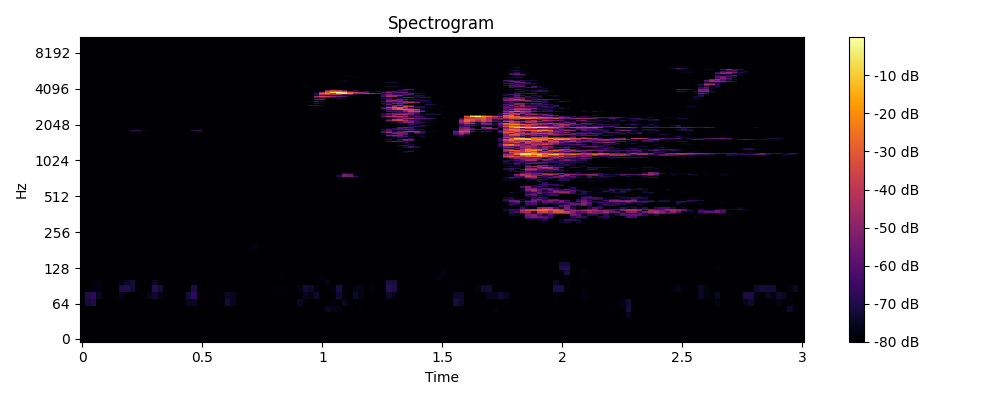

Values plotted in this chart, from the file beside it:
0, 1, 2, 3, 4, 5, 6, 7, 8, 9, 10, 11, 12, 13, 14, 15, 16, 17, 18, 19, 20, 21, 22, 23
-80, -80, -80, -80, -80, -80, -80, -80, -80, -80, -80, -80, -80, -80, -80, -80, -80, -80, -80, -80, -80, -80, -80, -80
-80, -80, -80, -80, -80, -80, -80, -80, -80, -80, -80, -80, -80, -80, -80, -80, -80, -80, -80, -80, -80, -80, -80, -80
-80, -80, -80, -80, -80, -80, -80, -80, -80, -80, -80, -80, -80, -80, -80, -80, -80, -80, -80, -80, -80, -80, -80, -80
-80, -80, -80, -80, -80, -80, -80, -80, -80, -80, -80, -80, -80, -80, -80, -80, -80, -80, -80, -80, -80, -80, -80, -80
-80, -80, -80, -80, -80, -80, -80, -80, -80, -80, -80, -80, -80, -80, -80, -80, -80, -80, -79.5, -80, -80, -80, -80, -80
-80, -80, -80, -80, -80, -80, -80, -80, -80, -80, -80, -80, -80, -80, -80, -80, -80, -80, -80, -80, -80, -80, -80, -80
-80, -71.89, -69.8, -80, -80, -80, -80, -80, -80, -80, -80, -79.7, -80, -80, -80, -80, -80, -80, -80, -75.33, -75.54, -79.58, -80, -80
-80, -70.31, -67.8, -75.52, -80, -80, -80, -76.49, -80, -80, -80, -80, -75.64, -73.66, -77.18, -79.01, -80, -80, -80, -72.29, -67.41, -80, -80, -80
-80, -80, -78.41, -77.54, -80, -80, -80, -69.98, -69.43, -72.65, -79.93, -80, -79.67, -68.86, -72.55, -80, -80, -80, -80, -80, -70.77, -79.16, -80, -80
-80, -80, -78.7, -77.31, -80, -80, -80, -78.05, -74.5, -72.47, -80, -80, -80, -75.23, -80, -80, -80, -80, -80, -80, -77.51, -80, -80, -80
-80, -80, -80, -80, -80, -80, -80, -80, -80, -80, -80, -80, -80, -80, -80, -80, -80, -80, -80, -80, -80, -80, -80, -80
-80, -80, -80, -80, -80, -80, -80, -80, -80, -80, -80, -80, -80, -80, -80, -80, -80, -80, -80, -80, -80, -80, -80, -80
-80, -80, -80, -80, -80, -80, -80, -80, -80, -80, -80, -80, -80, -80, -80, -80, -80, -80, -80, -80, -80, -80, -80, -80
-80, -80, -80, -80, -80, -80, -80, -80, -80, -80, -80, -80, -80, -80, -80, -80, -80, -80, -80, -80, -80, -80, -80, -80
-80, -80, -80, -80, -80, -80, -80, -80, -80, -80, -80, -80, -80, -80, -80, -80, -80, -80, -80, -80, -80, -80, -80, -80
-80, -80, -80, -80, -80, -80, -80, -80, -80, -80, -80, -80, -80, -80, -80, -80, -80, -80, -80, -80, -80, -80, -80, -80
-80, -80, -80, -80, -80, -80, -80, -80, -80, -80, -80, -80, -80, -80, -80, -80, -80, -80, -80, -80, -80, -80, -80, -80
-80, -80, -80, -80, -80, -80, -80, -80, -80, -80, -80, -80, -80, -80, -80, -80, -80, -80, -80, -80, -80, -80, -80, -80
-80, -80, -80, -80, -80, -80, -80, -80, -80, -80, -80, -80, -80, -80, -80, -80, -80, -80, -80, -80, -80, -80, -80, -80
-80, -80, -80, -80, -80, -80, -80, -80, -80, -80, -80, -80, -80, -80, -80, -80, -80, -80, -80, -80, -80, -80, -80, -80
-80, -80, -80, -80, -80, -80, -80, -80, -80, -80, -80, -80, -80, -80, -80, -80, -80, -80, -80, -80, -80, -80, -80, -80
-80, -80, -80, -80, -80, -80, -80, -80, -80, -80, -80, -80, -80, -80, -80, -80, -80, -80, -80, -80, -80, -80, -80, -80
-80, -80, -80, -80, -80, -80, -80, -80, -80, -80, -80, -80, -80, -80, -80, -80, -80, -80, -80, -80, -80, -80, -80, -80
-80, -80, -80, -80, -80, -80, -80, -80, -80, -80, -80, -80, -80, -80, -80, -80, -80, -80, -80, -80, -80, -80, -80, -80
-80, -80, -80, -80, -80, -80, -80, -80, -80, -80, -80, -80, -80, -80, -80, -80, -80, -80, -80, -80, -80, -80, -80, -80
-80, -80, -80, -80, -80, -80, -80, -80, -80, -80, -80, -80, -80, -80, -80, -80, -80, -80, -80, -80, -80, -80, -80, -80
-80, -80, -80, -80, -80, -80, -80, -80, -80, -80, -80, -80, -80, -80, -80, -80, -80, -80, -80, -80, -80, -80, -80, -80
-80, -80, -80, -80, -80, -80, -80, -80, -80, -80, -80, -80, -80, -80, -80, -80, -80, -80, -80, -80, -80, -80, -80, -80
-80, -80, -80, -80, -80, -80, -80, -80, -80, -80, -80, -80, -80, -80, -80, -80, -80, -80, -80, -80, -80, -80, -80, -80
-80, -80, -80, -80, -80, -80, -80, -80, -80, -80, -80, -80, -80, -80, -80, -80, -80, -80, -80, -80, -80, -80, -80, -80
-80, -80, -80, -80, -80, -80, -80, -80, -80, -80, -80, -80, -80, -80, -80, -80, -80, -80, -80, -80, -80, -80, -80, -80
-80, -80, -80, -80, -80, -80, -80, -80, -80, -80, -80, -80, -80, -80, -80, -80, -80, -80, -80, -80, -80, -80, -80, -80
-80, -80, -80, -80, -80, -80, -80, -80, -80, -80, -80, -80, -80, -80, -80, -80, -80, -80, -80, -80, -80, -80, -80, -80
-80, -80, -80, -80, -80, -80, -80, -80, -80, -80, -80, -80, -80, -80, -80, -80, -80, -80, -80, -80, -80, -80, -80, -80
-80, -80, -80, -80, -80, -80, -80, -80, -80, -80, -80, -80, -80, -80, -80, -80, -80, -80, -80, -80, -80, -80, -80, -80
-80, -80, -80, -80, -80, -80, -80, -80, -80, -80, -80, -80, -80, -80, -80, -80, -80, -80, -80, -80, -80, -80, -80, -80
-80, -80, -80, -80, -80, -80, -80, -80, -80, -80, -80, -80, -80, -80, -80, -80, -80, -80, -80, -80, -80, -80, -80, -80
-80, -80, -80, -80, -80, -80, -80, -80, -80, -80, -80, -80, -80, -80, -80, -80, -80, -80, -80, -80, -80, -80, -80, -80
-80, -80, -80, -80, -80, -80, -80, -80, -80, -80, -80, -80, -80, -80, -80, -80, -80, -80, -80, -80, -80, -80, -80, -80
-80, -80, -80, -80, -80, -80, -80, -80, -80, -80, -80, -80, -80, -80, -80, -80, -80, -80, -80, -80, -80, -80, -80, -80
-80, -80, -80, -80, -80, -80, -80, -80, -80, -80, -80, -80, -80, -80, -80, -80, -80, -80, -80, -80, -80, -80, -80, -80
-80, -80, -80, -80, -80, -80, -80, -80, -80, -80, -80, -80, -80, -80, -80, -80, -80, -80, -80, -80, -80, -80, -80, -80
-80, -80, -80, -80, -80, -80, -80, -80, -80, -80, -80, -80, -80, -80, -80, -80, -80, -80, -80, -80, -80, -80, -80, -80
-80, -80, -80, -80, -80, -80, -80, -80, -80, -80, -80, -80, -80, -80, -80, -80, -80, -80, -80, -80, -80, -80, -80, -80
-80, -80, -80, -80, -80, -80, -80, -80, -80, -80, -80, -80, -80, -80, -80, -80, -80, -80, -80, -80, -80, -80, -80, -80
-80, -80, -80, -80, -80, -80, -80, -80, -80, -80, -80, -80, -80, -80, -80, -80, -80, -80, -80, -80, -80, -80, -80, -80
-80, -80, -80, -80, -80, -80, -80, -80, -80, -80, -80, -80, -80, -80, -80, -80, -80, -80, -80, -80, -80, -80, -80, -80
-80, -80, -80, -80, -80, -80, -80, -80, -80, -80, -80, -80, -80, -80, -80, -80, -80, -80, -80, -80, -80, -80, -80, -80
-80, -80, -80, -80, -80, -80, -80, -80, -80, -80, -80, -80, -80, -80, -80, -80, -80, -80, -80, -80, -80, -80, -80, -80
-80, -80, -80, -80, -80, -80, -80, -80, -80, -80, -80, -80, -80, -80, -80, -80, -80, -80, -80, -80, -80, -80, -80, -80
-80, -80, -80, -80, -80, -80, -80, -80, -80, -80, -80, -80, -80, -80, -80, -80, -80, -80, -80, -80, -80, -80, -80, -80
-80, -80, -80, -80, -80, -80, -80, -80, -80, -80, -80, -80, -80, -80, -80, -80, -80, -80, -80, -80, -80, -80, -80, -80
-80, -80, -80, -80, -80, -80, -80, -80, -80, -80, -80, -80, -80, -80, -80, -80, -80, -80, -80, -80, -80, -80, -80, -80
-80, -80, -80, -80, -80, -80, -80, -80, -80, -80, -80, -80, -80, -80, -80, -80, -80, -80, -80, -80, -80, -80, -80, -80
-80, -80, -80, -80, -80, -80, -80, -80, -80, -80, -80, -80, -80, -80, -80, -80, -80, -80, -80, -80, -80, -80, -80, -80
-80, -80, -80, -80, -80, -80, -80, -80, -80, -80, -80, -80, -80, -80, -80, -80, -80, -80, -80, -80, -80, -80, -80, -80
-80, -80, -80, -80, -80, -80, -80, -80, -80, -80, -80, -80, -80, -80, -80, -80, -80, -80, -80, -80, -80, -80, -80, -80
-80, -80, -80, -80, -80, -80, -80, -80, -80, -80, -80, -80, -80, -80, -80, -80, -80, -80, -80, -80, -80, -80, -80, -80
-80, -80, -80, -80, -80, -80, -80, -80, -80, -80, -80, -80, -80, -80, -80, -80, -80, -80, -80, -80, -80, -80, -80, -80
-80, -80, -80, -80, -80, -80, -80, -80, -80, -80, -80, -80, -80, -80, -80, -80, -80, -80, -80, -80, -80, -80, -80, -80
... 965 more rows
